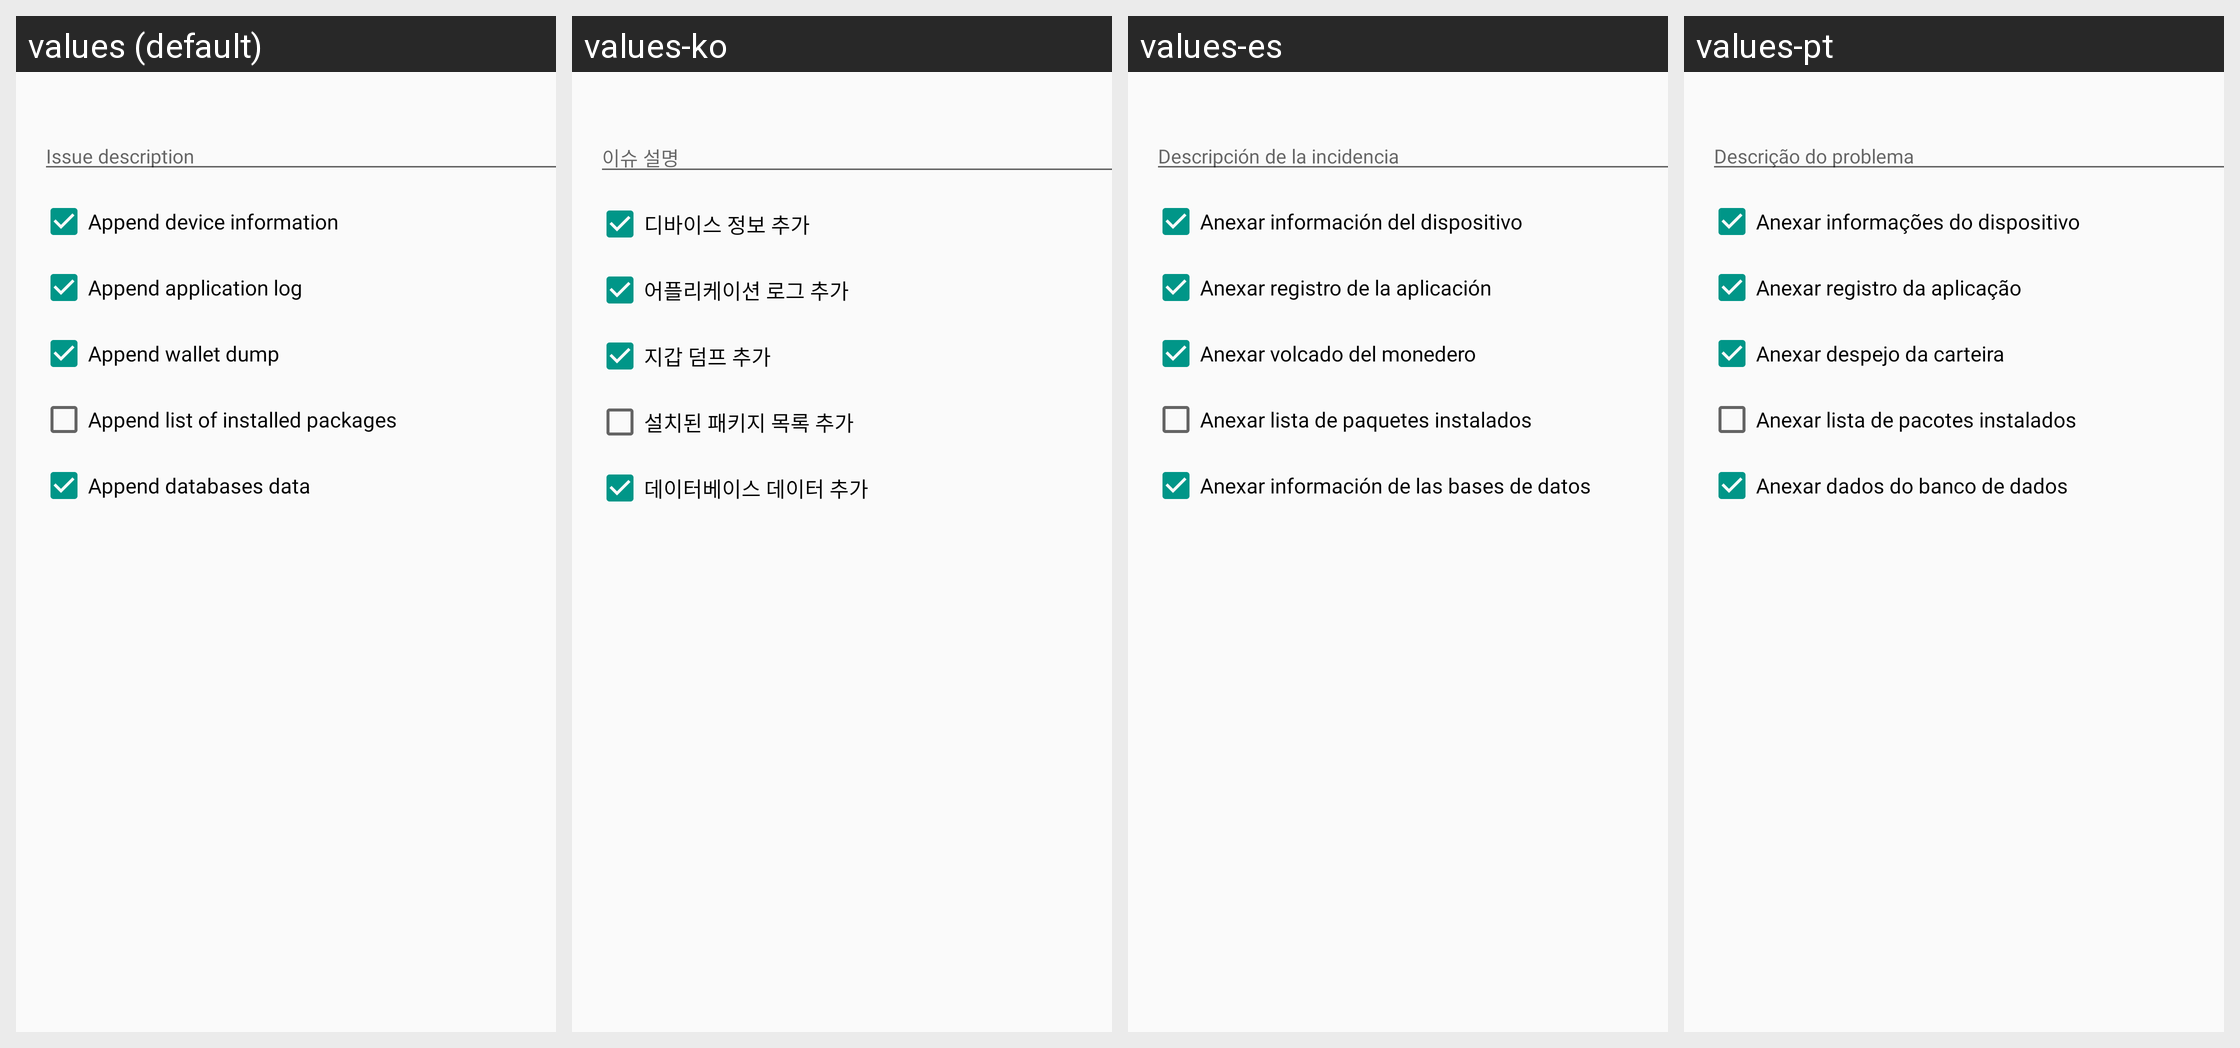

The same Android screen rendered under several of its app's locales, left to right. List the strings drawn on it with the default value and each locale's translation.
Android screen res/layout/report_issue_dialog.xml rendered under 4 locales, left to right: values (default), values-ko, values-es, values-pt. Device: Nexus 5 (rendered at 1080×1920; each locale shown at half size, 540×960, under a caption strip naming it); theme AppTheme.
Other locales in the repository, not shown: values-cs, values-de, values-fi, values-fr, values-nl, values-sk.
Strings drawn on this screen, with the default value and each locale's value (text and hints the layout hard-codes, and strings that could not be matched under every locale, appear in the picture but are not listed):

report_issue_dialog_description
  values: Issue description
  values-ko: 이슈 설명
  values-es: Descripción de la incidencia
  values-pt: Descrição do problema

report_issue_dialog_collect_device_info
  values: Append device information
  values-ko: 디바이스 정보 추가
  values-es: Anexar información del dispositivo
  values-pt: Anexar informações do dispositivo

report_issue_dialog_collect_application_log
  values: Append application log
  values-ko: 어플리케이션 로그 추가
  values-es: Anexar registro de la aplicación
  values-pt: Anexar registro da aplicação

report_issue_dialog_collect_wallet_dump
  values: Append wallet dump
  values-ko: 지갑 덤프 추가
  values-es: Anexar volcado del monedero
  values-pt: Anexar despejo da carteira

report_issue_dialog_collect_installed_packages
  values: Append list of installed packages
  values-ko: 설치된 패키지 목록 추가
  values-es: Anexar lista de paquetes instalados
  values-pt: Anexar lista de pacotes instalados

report_issue_dialog_collect_db_data
  values: Append databases data
  values-ko: 데이터베이스 데이터 추가
  values-es: Anexar información de las bases de datos
  values-pt: Anexar dados do banco de dados
